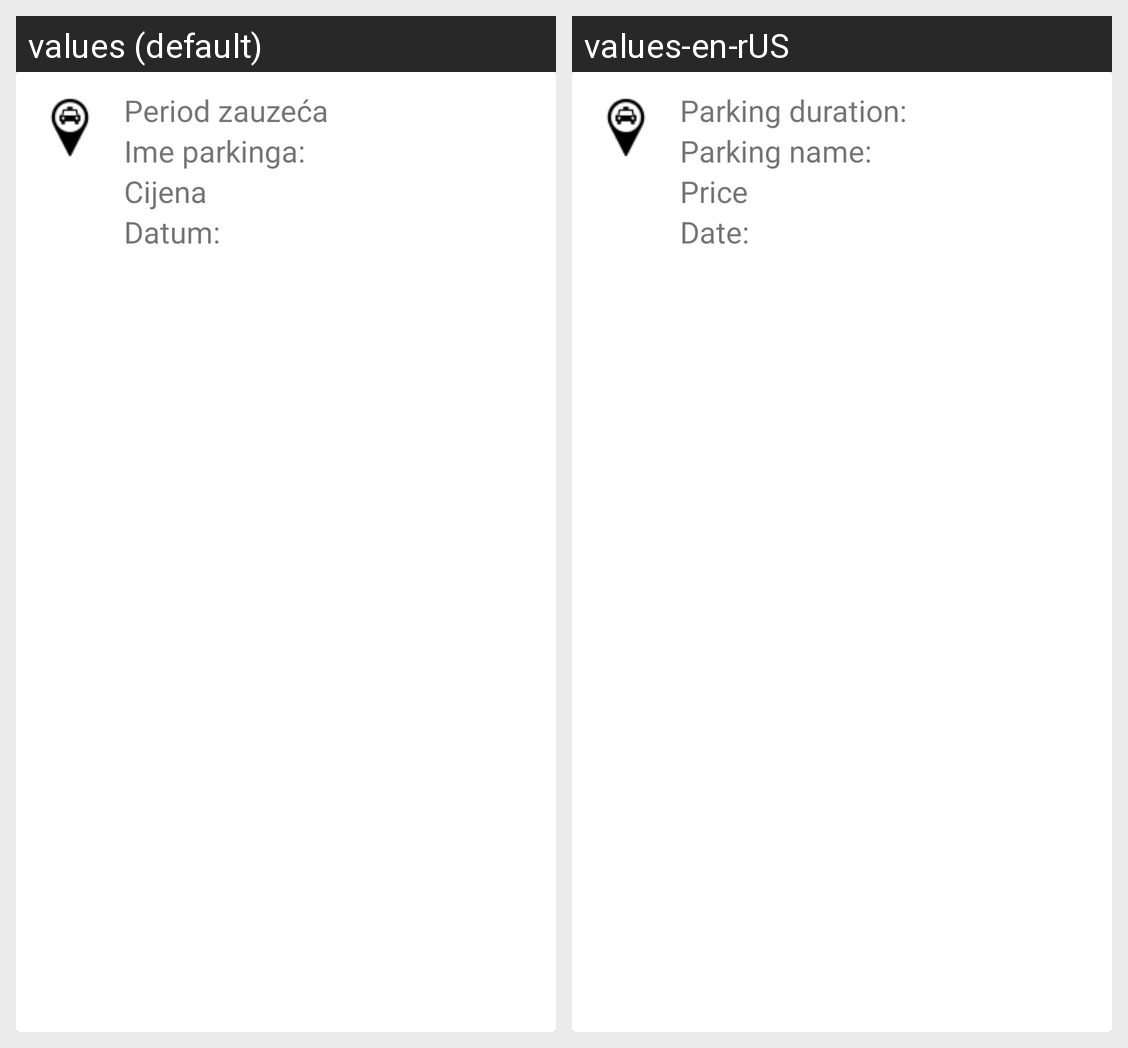

The Android screen above is rendered under two locales of the same app. Produce the string resources it draws, with the default and per-locale values.
Android screen res/layout/logs_card.xml rendered under 2 locales, left to right: values (default), values-en-rUS. Device: Nexus 5 (rendered at 1080×1920; each locale shown at half size, 540×960, under a caption strip naming it); theme AppTheme.
Strings drawn on this screen, with the default value and each locale's value (text and hints the layout hard-codes, and strings that could not be matched under every locale, appear in the picture but are not listed):

parking_time
  values: Period zauzeća
  values-en-rUS: Parking duration: 

parking_name
  values: Ime parkinga: 
  values-en-rUS: Parking name: 

price
  values: Cijena
  values-en-rUS: Price

tv_date
  values: Datum: 
  values-en-rUS: Date:
